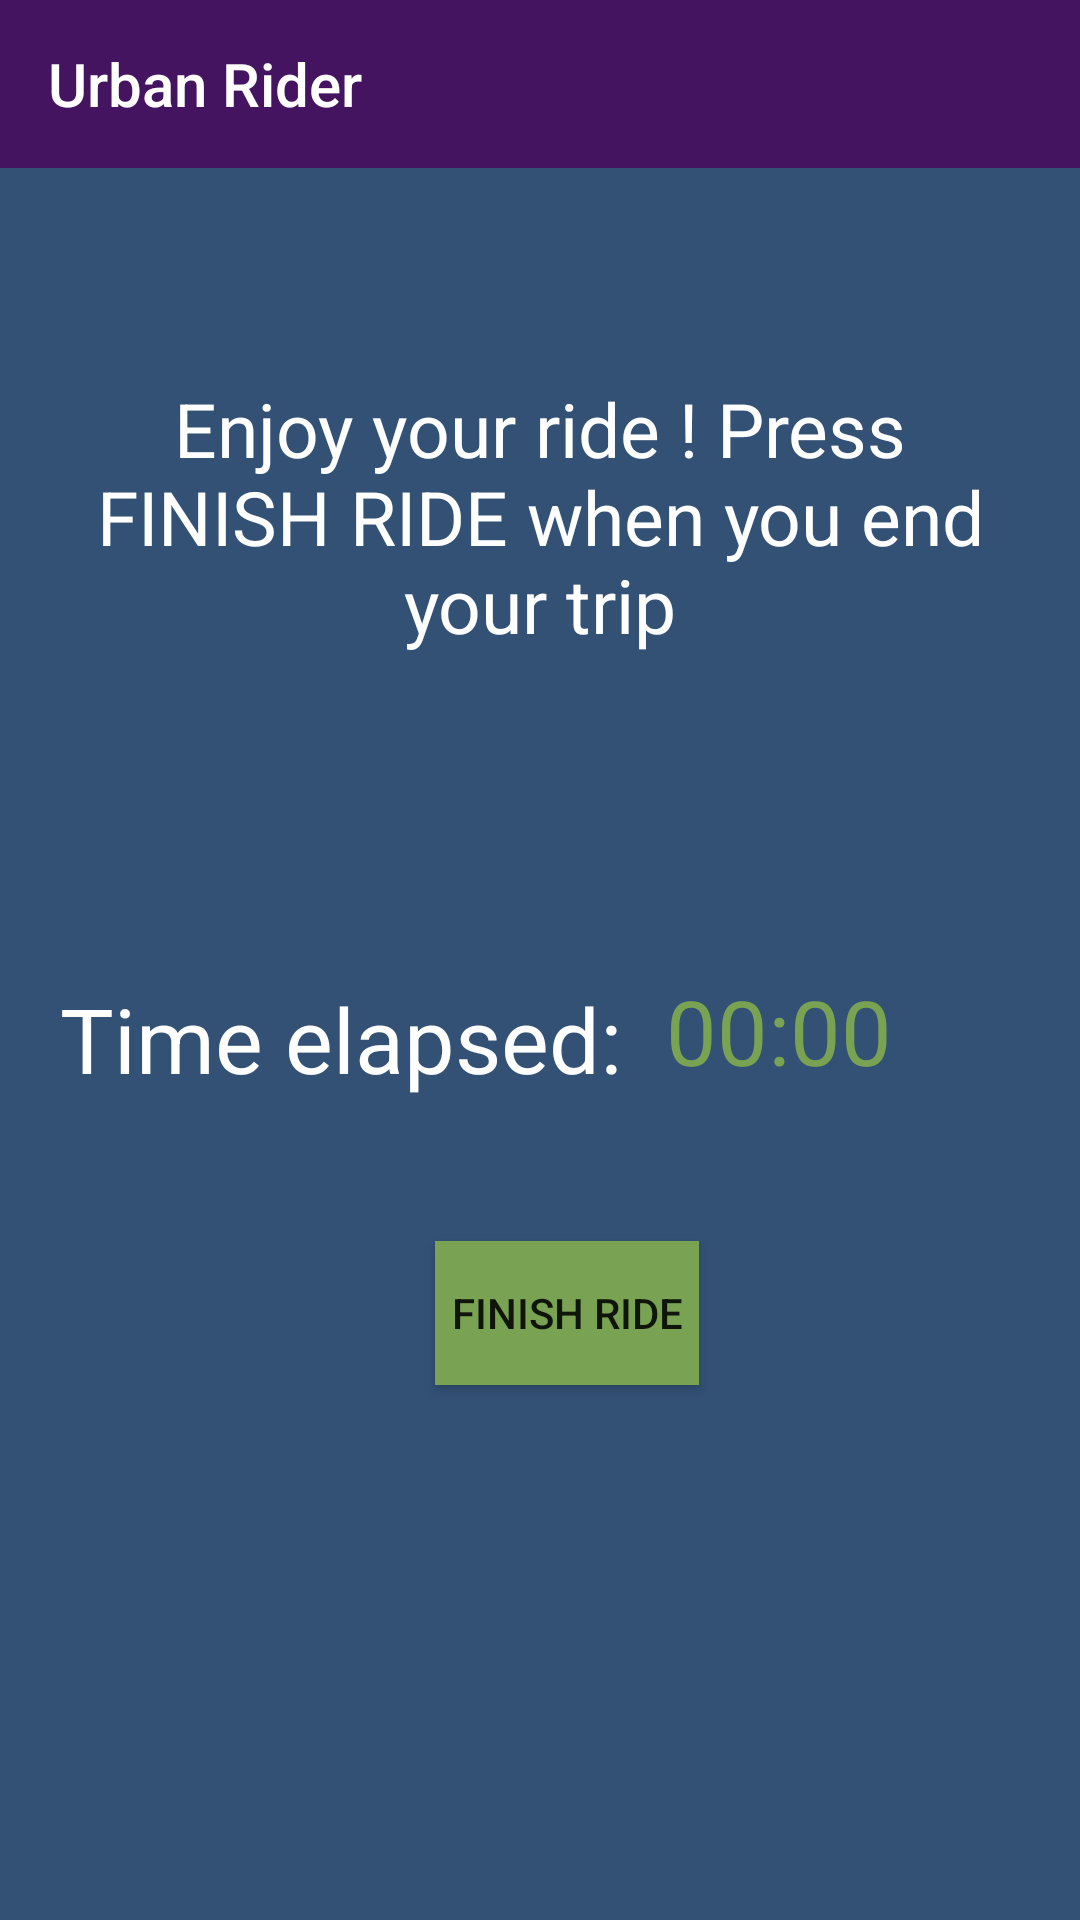

Write the Android layout XML for this screen, with the resource values it uses.
<!-- AndroidManifest.xml: activity theme AppTheme.NoActionBar -->
<!-- res/layout/activity_timer.xml -->
<?xml version="1.0" encoding="utf-8"?>
<androidx.constraintlayout.widget.ConstraintLayout xmlns:android="http://schemas.android.com/apk/res/android"
    xmlns:app="http://schemas.android.com/apk/res-auto"
    xmlns:tools="http://schemas.android.com/tools"
    android:layout_width="match_parent"
    android:layout_height="match_parent"
    android:background="@color/urbanDarkBlue"
    tools:context=".TimerActivity">

    <include
        android:id="@+id/toolbar_layout"
        layout="@layout/main_toolbar"
        app:layout_constraintBottom_toTopOf="@id/info" />

    <TextView
        android:id="@+id/info"
        android:layout_width="match_parent"
        android:layout_height="wrap_content"
        android:layout_marginTop="50dp"
        android:text="@string/enjoy_your_ride_press_finish_ride_when_you_end_your_trip"
        android:textColor="@color/white"
        android:textSize="25sp"
        android:gravity="center_horizontal"
        android:padding="20dp"
        app:layout_constraintTop_toBottomOf="@id/toolbar_layout" />

    <TextView
        android:id="@+id/info_crono"
        android:layout_width="wrap_content"
        android:layout_height="wrap_content"
        android:text="Time elapsed:  "
        android:textSize="30dp"
        android:paddingTop="40dp"
        android:paddingLeft="20dp"
        android:textColor="@color/white"
        app:layout_constraintTop_toBottomOf="@id/info"
        app:layout_constraintBottom_toTopOf="@id/finish_ride"
        app:layout_constraintEnd_toStartOf="@id/chronometer"/>

    <Chronometer
        android:id="@+id/chronometer"
        android:layout_width="wrap_content"
        android:layout_height="wrap_content"
        android:paddingTop="85dp"
        android:textColor="@color/urbanLightGreen"
        android:autoSizeMaxTextSize="30dp"
        app:layout_constraintTop_toBottomOf="@id/info"
        app:layout_constraintBottom_toTopOf="@id/finish_ride"
        app:layout_constraintStart_toEndOf="@id/info_crono"
        android:textSize="30sp" />
    <Button
        android:id="@+id/finish_ride"
        android:layout_width="wrap_content"
        android:layout_height="wrap_content"
        android:background="@color/urbanLightGreen"
        android:onClick="finishRide"
        android:layout_marginTop="50dp"
        android:text="@string/finish_ride"
        android:layout_marginLeft="145dp"
        app:layout_constraintStart_toStartOf="parent"
        app:layout_constraintTop_toBottomOf="@id/chronometer"/>
</androidx.constraintlayout.widget.ConstraintLayout>
<!-- res/layout/main_toolbar.xml (included above) -->
<?xml version="1.0" encoding="utf-8"?>
<androidx.constraintlayout.widget.ConstraintLayout
    xmlns:android="http://schemas.android.com/apk/res/android"
    xmlns:app="http://schemas.android.com/apk/res-auto"
    android:layout_width="match_parent"
    android:layout_height="wrap_content"
    android:orientation="horizontal"
    android:background="@color/urbanViolet">

    <androidx.appcompat.widget.Toolbar
        android:id="@+id/main_toolbar"
        android:layout_width="0dp"
        android:layout_height="match_parent"
        app:layout_constraintBottom_toBottomOf="parent"
        app:layout_constraintStart_toStartOf="parent"
        app:layout_constraintTop_toTopOf="parent"
        app:layout_constraintWidth_percent=".8"
        app:title="@string/urban_rider"
        app:titleTextColor="@color/white">

    </androidx.appcompat.widget.Toolbar>

    <LinearLayout
        android:id="@+id/layout_currency"
        android:layout_width="wrap_content"
        android:layout_height="match_parent"
        app:layout_constraintEnd_toEndOf="parent"
        app:layout_constraintTop_toTopOf="parent"
        app:layout_constraintBottom_toBottomOf="parent"
        app:layout_constraintWidth_percent=".2"
        android:paddingEnd="15dp">

        <ImageView
            android:id="@+id/layout_currency_icon"
            android:layout_width="wrap_content"
            android:layout_height="wrap_content"
            android:src="@drawable/ic_baseline_monetization_on_24"
            android:gravity="center"
            android:paddingEnd="5dp"
            />

        <TextView
            android:id="@+id/layout_currency_value"
            android:layout_width="wrap_content"
            android:layout_height="match_parent"
            android:text="400"
            android:textColor="@color/white"
            android:gravity="center"
            />
    </LinearLayout>
</androidx.constraintlayout.widget.ConstraintLayout>
<!-- resources referenced by this layout -->
<resources>
  <color name="urbanDarkBlue">#335175</color>
  <color name="urbanLightGreen">#79a252</color>
  <color name="urbanViolet">#441460</color>
  <color name="white">#FFFFFF</color>
  <string name="enjoy_your_ride_press_finish_ride_when_you_end_your_trip">Enjoy your ride ! Press FINISH RIDE when you end your trip</string>
  <string name="finish_ride">Finish ride</string>
  <string name="urban_rider">Urban Rider</string>
  <style name="AppTheme.NoActionBar">
          <item name="windowActionBar">false</item>
          <item name="windowNoTitle">true</item>
          <item name="android:windowAnimationStyle">@null</item>
      </style>
</resources>
